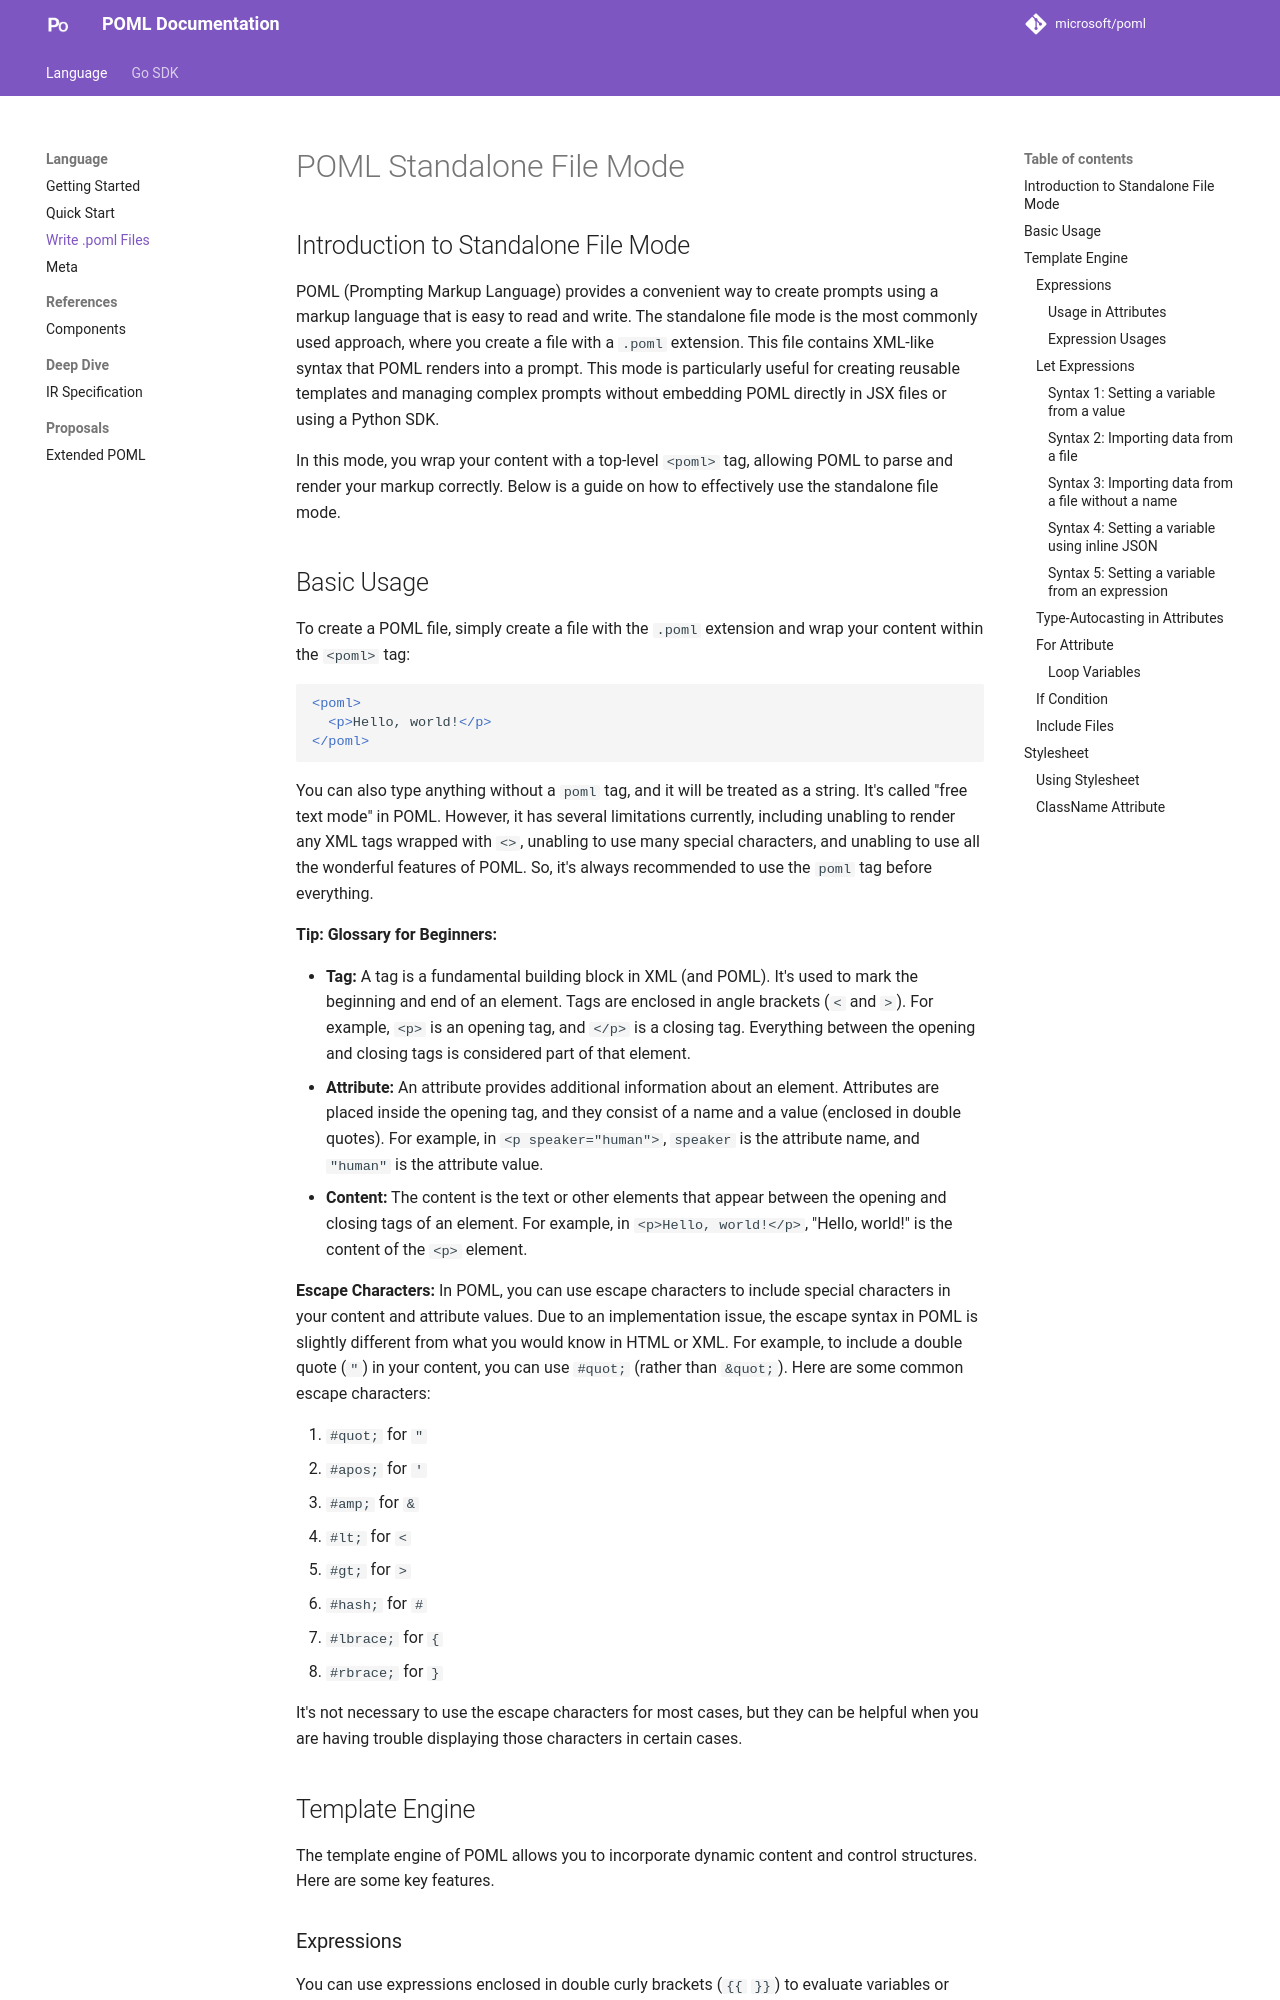

repository: ZanzyTHEbar/poml-go · page: latest/language/standalone/index.html · generator: mkdocs

# POML Standalone File Mode

## Introduction to Standalone File Mode

POML (Prompting Markup Language) provides a convenient way to create prompts using a markup language that is easy to read and write. The standalone file mode is the most commonly used approach, where you create a file with a `.poml` extension. This file contains XML-like syntax that POML renders into a prompt. This mode is particularly useful for creating reusable templates and managing complex prompts without embedding POML directly in JSX files or using a Python SDK.

In this mode, you wrap your content with a top-level `<poml>` tag, allowing POML to parse and render your markup correctly. Below is a guide on how to effectively use the standalone file mode.

## Basic Usage

To create a POML file, simply create a file with the `.poml` extension and wrap your content within the `<poml>` tag:

```xml
<poml>
  <p>Hello, world!</p>
</poml>
```

You can also type anything without a `poml` tag, and it will be treated as a string. It's called "free text mode" in POML. However, it has several limitations currently, including unabling to render any XML tags wrapped with `<>`, unabling to use many special characters, and unabling to use all the wonderful features of POML. So, it's always recommended to use the `poml` tag before everything.

**Tip: Glossary for Beginners:**

- **Tag:** A tag is a fundamental building block in XML (and POML). It's used to mark the beginning and end of an element. Tags are enclosed in angle brackets (`<` and `>`). For example, `<p>` is an opening tag, and `</p>` is a closing tag. Everything between the opening and closing tags is considered part of that element.
- **Attribute:** An attribute provides additional information about an element. Attributes are placed inside the opening tag, and they consist of a name and a value (enclosed in double quotes). For example, in `<p speaker="human">`, `speaker` is the attribute name, and `"human"` is the attribute value.
- **Content:** The content is the text or other elements that appear between the opening and closing tags of an element. For example, in `<p>Hello, world!</p>`, "Hello, world!" is the content of the `<p>` element.

**Escape Characters:** In POML, you can use escape characters to include special characters in your content and attribute values. Due to an implementation issue, the escape syntax in POML is slightly different from what you would know in HTML or XML. For example, to include a double quote (`"`) in your content, you can use `#quot;` (rather than `&quot;`). Here are some common escape characters:

1. `#quot;` for `"`
2. `#apos;` for `'`
3. `#amp;` for `&`
4. `#lt;` for `<`
5. `#gt;` for `>`
6. `#hash;` for `#`
7. `#lbrace;` for `{`
8. `#rbrace;` for `}`

It's not necessary to use the escape characters for most cases, but they can be helpful when you are having trouble displaying those characters in certain cases.
